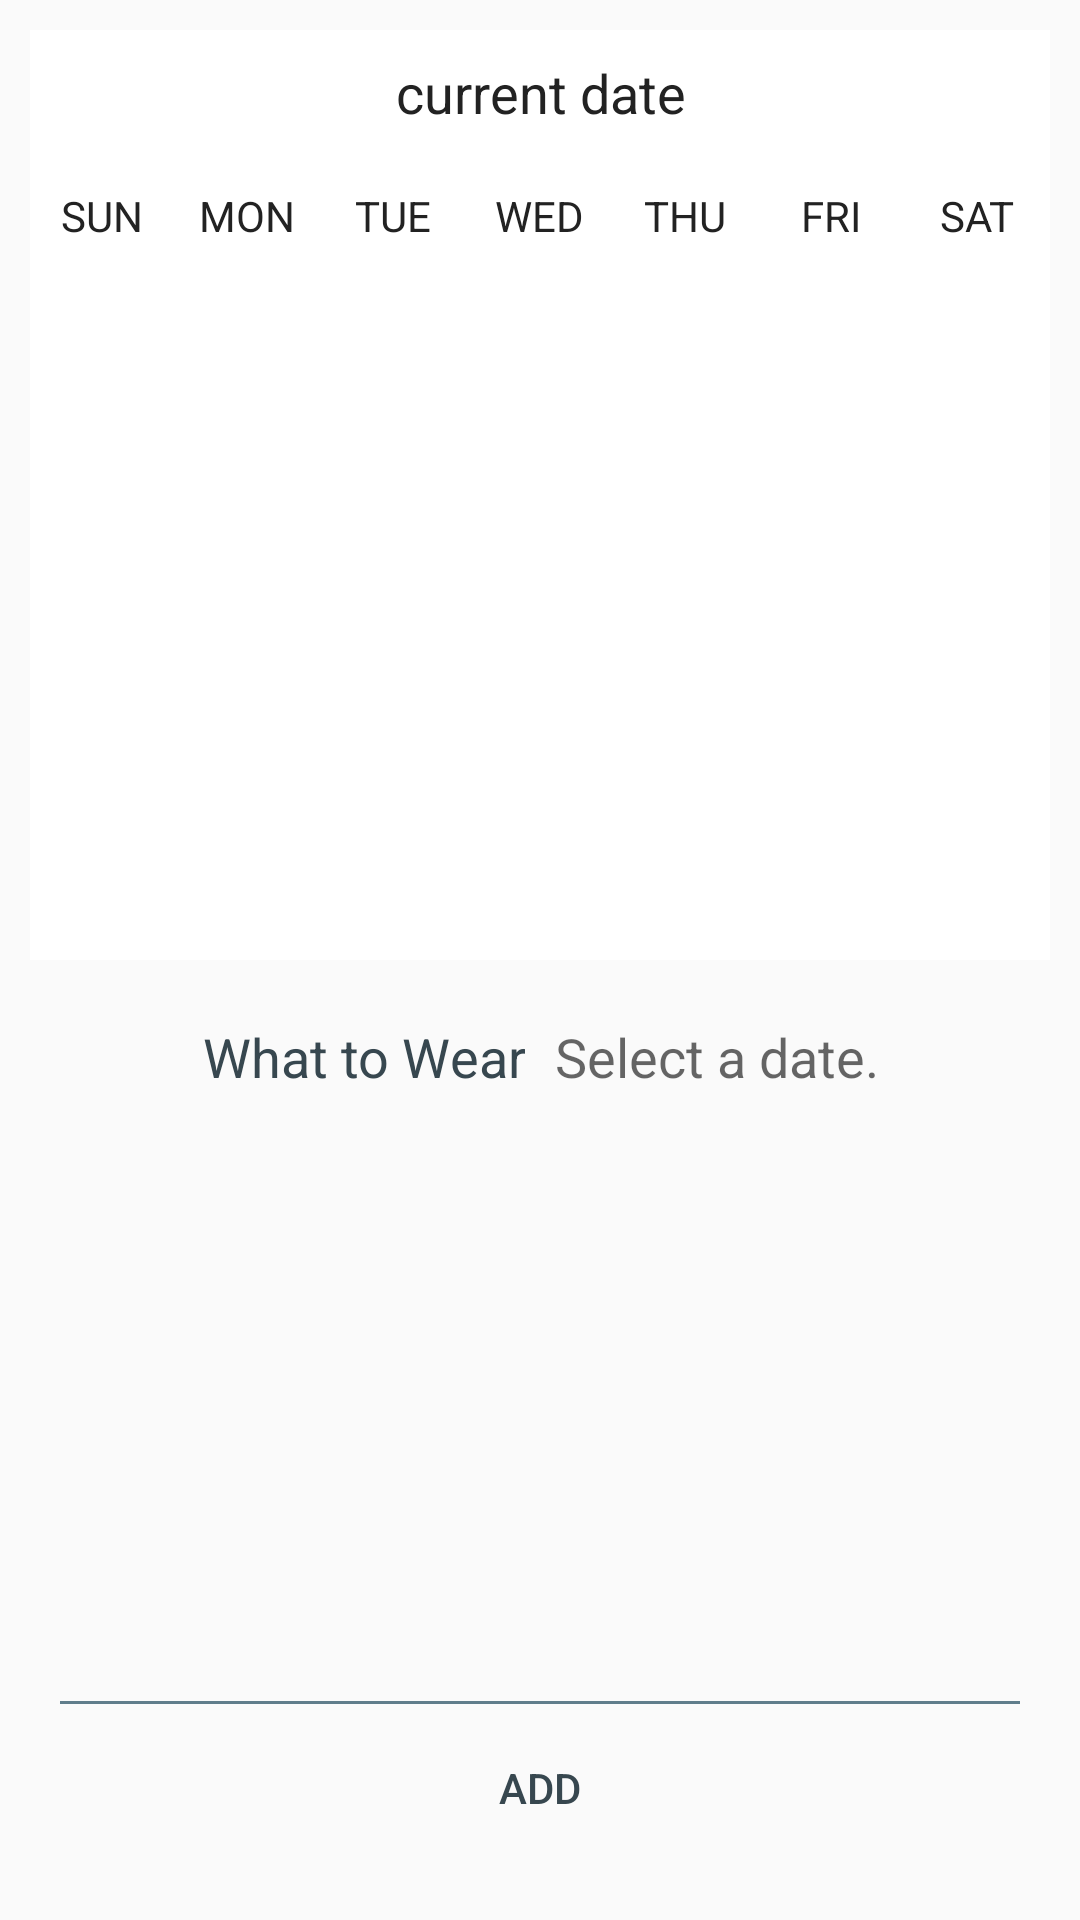

This screen was rendered from an Android layout file. Write that file and the resources it references.
<!-- AndroidManifest.xml: activity theme AppTheme.NoActionBar -->
<!-- res/layout/fragment_calendar.xml -->
<LinearLayout xmlns:android="http://schemas.android.com/apk/res/android"
    android:layout_width="match_parent"
    android:layout_height="match_parent"
    android:orientation="vertical">

    <LinearLayout
        xmlns:android="http://schemas.android.com/apk/res/android"
        android:orientation="vertical"
        android:layout_margin="10dp"
        android:layout_width="match_parent"
        android:layout_height="0dp"
        android:layout_weight="1"
        android:background="@android:color/white">

        
        <RelativeLayout
            android:layout_width="match_parent"
            android:layout_height="wrap_content"
            android:paddingBottom="12dp"
            android:paddingLeft="30dp"
            android:paddingRight="30dp">

            
            <ImageView
                android:id="@+id/calendarPrevButton"
                android:layout_width="30dp"
                android:layout_height="30dp"
                android:layout_centerVertical="true"
                android:layout_alignParentLeft="true"
                android:src="@drawable/ic_keyboard_arrow_left"/>

            
            <TextView
                android:id="@+id/calendarDateDisplay"
                android:layout_width="wrap_content"
                android:layout_height="wrap_content"
                android:layout_centerVertical="true"
                android:layout_centerHorizontal="true"
                android:layout_toRightOf="@+id/calendarPrevButton"
                android:layout_toLeftOf="@+id/calendarNextButton"
                android:gravity="center"
                android:textAppearance="@android:style/TextAppearance.Medium"
                android:textColor="#222222"
                android:text="current date"/>

            
            <ImageView
                android:id="@+id/calendarNextButton"
                android:layout_width="30dp"
                android:layout_height="30dp"
                android:layout_centerVertical="true"
                android:layout_alignParentRight="true"
                android:src="@drawable/ic_keyboard_arrow_right"/>
        </RelativeLayout>

        
        <LinearLayout
            android:id="@+id/calendarHeader"
            android:layout_width="match_parent"
            android:layout_height="40dp"
            android:gravity="center_vertical"
            android:orientation="horizontal">

            <TextView
                android:layout_width="0dp"
                android:layout_height="wrap_content"
                android:layout_weight="1"
                android:gravity="center_horizontal"
                android:textColor="#222222"
                android:text="@string/sun"/>

            <TextView
                android:layout_width="0dp"
                android:layout_height="wrap_content"
                android:layout_weight="1"
                android:gravity="center_horizontal"
                android:textColor="#222222"
                android:text="@string/mon"/>

            <TextView
                android:layout_width="0dp"
                android:layout_height="wrap_content"
                android:layout_weight="1"
                android:gravity="center_horizontal"
                android:textColor="#222222"
                android:text="@string/tue"/>

            <TextView
                android:layout_width="0dp"
                android:layout_height="wrap_content"
                android:layout_weight="1"
                android:gravity="center_horizontal"
                android:textColor="#222222"
                android:text="@string/wed"/>

            <TextView
                android:layout_width="0dp"
                android:layout_height="wrap_content"
                android:layout_weight="1"
                android:gravity="center_horizontal"
                android:textColor="#222222"
                android:text="@string/thu"/>

            <TextView
                android:layout_width="0dp"
                android:layout_height="wrap_content"
                android:layout_weight="1"
                android:gravity="center_horizontal"
                android:textColor="#222222"
                android:text="@string/fri"/>

            <TextView
                android:layout_width="0dp"
                android:layout_height="wrap_content"
                android:layout_weight="1"
                android:gravity="center_horizontal"
                android:textColor="#222222"
                android:text="@string/sat"/>
        </LinearLayout>

        
        <GridView
            android:id="@+id/calendarGrid"
            android:layout_width="match_parent"
            android:layout_height="match_parent"
            android:numColumns="7"/>
    </LinearLayout>

    <RelativeLayout
        android:layout_width="match_parent"
        android:layout_height="0dp"
        android:layout_weight="1">

        <LinearLayout
            android:id="@+id/linearLayoutTexts"
            android:layout_alignParentTop="true"
            android:orientation="horizontal"
            android:layout_margin="10dp"
            android:layout_width="match_parent"
            android:layout_height="wrap_content">

            <TextView
                android:id="@+id/textWhatToWearOn"
                android:text="@string/whattowear"
                android:textSize="18sp"
                android:textColor="@color/colorPrimaryDark"
                android:gravity="end"
                android:layout_gravity="end|top"
                android:layout_weight="1"
                android:layout_marginRight="10dp"
                android:layout_width="0dp"
                android:layout_height="wrap_content" />

            <TextView
                android:id="@+id/textCalendarChosenDate"
                android:hint="@string/selectadate"
                android:textSize="18sp"
                android:gravity="start"
                android:layout_gravity="start|top"
                android:layout_width="0dp"
                android:layout_weight="1"
                android:layout_height="wrap_content" />
        </LinearLayout>

        <GridView
            android:id="@+id/gridViewCalendarImage"
            android:layout_below="@+id/linearLayoutTexts"
            android:layout_above="@+id/linearLayoutButtons"
            android:numColumns="3"
            android:verticalSpacing="10dp"
            android:horizontalSpacing="10dp"
            android:gravity="center"
            android:layout_width="match_parent"
            android:layout_height="wrap_content"
            android:layout_margin="10dp">
        </GridView>

        <View
            android:layout_below="@+id/gridViewCalendarImage"
            android:layout_width="match_parent"
            android:layout_height="1dp"
            android:background="@color/colorPrimary"
            android:layout_marginLeft="20dp"
            android:layout_marginRight="20dp" />

        <LinearLayout
            android:id="@+id/linearLayoutButtons"
            android:layout_alignParentBottom="true"
            android:layout_marginLeft="20dp"
            android:layout_marginRight="20dp"
            android:layout_marginTop="5dp"
            android:layout_marginBottom="20dp"
            android:layout_width="match_parent"
            android:layout_height="wrap_content">

            <Button
                android:id="@+id/buttonCalendarAdd"
                android:text="@string/add"
                android:textColor="@color/colorPrimaryDark"
                android:layout_width="0dp"
                android:layout_height="wrap_content"
                android:layout_weight="1"
                style="@style/Widget.AppCompat.Button.Borderless"
                android:theme="@style/FlatButton"/>

            <Button
                android:id="@+id/buttonCalendarDelete"
                android:text="@string/delete"
                android:layout_width="0dp"
                android:layout_height="wrap_content"
                android:layout_weight="1"
                style="@style/Widget.AppCompat.Button.Borderless"
                android:theme="@style/FlatButton"
                android:visibility="gone"/>
        </LinearLayout>
    </RelativeLayout>
</LinearLayout>
<!-- resources referenced by this layout -->
<resources>
  <color name="colorPrimary">#607D8B</color>
  <color name="colorPrimaryDark">#37474F</color>
  <string name="add">Add</string>
  <string name="delete">Delete</string>
  <string name="fri">FRI</string>
  <string name="mon">MON</string>
  <string name="sat">SAT</string>
  <string name="selectadate">Select a date.</string>
  <string name="sun">SUN</string>
  <string name="thu">THU</string>
  <string name="tue">TUE</string>
  <string name="wed">WED</string>
  <string name="whattowear">What to Wear</string>
  <style name="FlatButton" parent="Theme.AppCompat.Light">
          <item name="colorControlHighlight">@color/colorPrimaryLight</item>
      </style>
  <style name="AppTheme.NoActionBar">
          <item name="windowActionBar">false</item>
          <item name="windowNoTitle">true</item>
      </style>
  <color name="colorPrimaryLight">#B0BEC5</color>
</resources>
